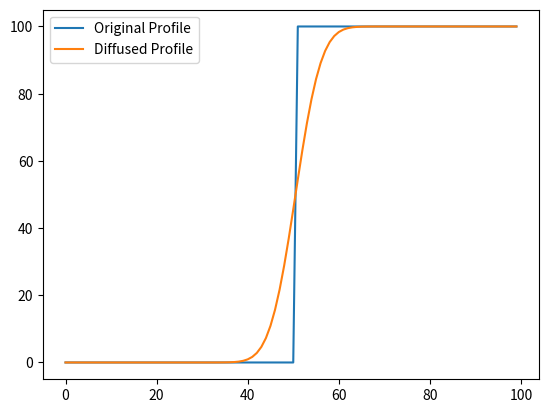

Write the Python code that produced this figure.
import numpy as np
import matplotlib.pyplot as plt
%matplotlib inline

dx = 1
x = np.arange(0, 100, dx, dtype=float)
z = np.zeros(x.shape, dtype=float)
D = 0.01

z[x>50] += 100

dt = 0.2 * dx * dx / D
total_time = 1e3
nts = int(total_time/dt)
z_orig = z.copy()
for i in range(nts):
    qs = -D * np.diff(z)/dx
    dzdt = -np.diff(qs)/dx
    z[1:-1] += dzdt*dt

plt.plot(x, z_orig, label="Original Profile")
plt.plot(x, z, label="Diffused Profile")
plt.legend()

